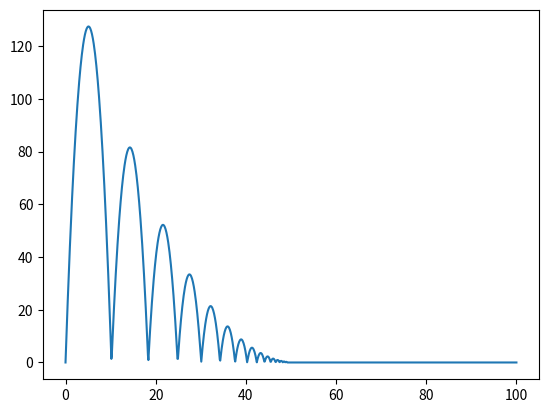

Generate this figure with matplotlib: (Note: this script raises an exception after producing the figure.)
'''
One way to solve collisions (such as a ball bouncing off a floor) is to include
an if statement as in the first cell.

Alternatively, we can define a function that will solve the system for every
collision we get, by terminating the integration at each colision, reflecting
the relevant velocities, and then continuing the integration from that point.

The idea of this is that the solver doesn't have to check the conditions every
single time, and instead just looks for a sign change.

Larger accelerations can cause the solver to take longer to run (compare g=0.5 to 9.81)

Using events, a current bug exists where the ball "oscillates" of sorts around
y=0 before phasing through the ground.
'''
#%%
import numpy as np
import matplotlib.pyplot as plt
from scipy.integrate import solve_ivp
import time

def bouncing_ball(t, y, coeff_rest, g):
    if y[0] < 0:
        y[1] = -coeff_rest*y[1]
    else:
        pass
    return [y[1], g]

g = -9.81
coeff_rest = 0.8

# In order [y(0), ydot(0)]
initial_conditions = [0, 50]
tf = 100
tvals = np.linspace(0, tf, 1024)

start = time.time()
sol = solve_ivp(bouncing_ball, [0, tf], initial_conditions, t_eval=tvals, 
                args=(coeff_rest, g))
duration = time.time() - start
print("Solution took {:.3f} seconds to calculate".format(duration))

plt.plot(sol.t, sol.y[0])

#%%
# [redacted]
import numpy as np
import matplotlib.pyplot as plt
from scipy.integrate import solve_ivp

def bouncing_ball(t, y, g):
    return [y[1], g]

def event(t, y, g):
    return y[0]
event.terminal = True
event.terminal = -1

g = -9.81

# In order [y(0), ydot(0)]
initial_conditions = [0.1, 50]
tf = 20
tvals = np.linspace(0, tf, 64)

sol = solve_ivp(bouncing_ball, [0, tf], initial_conditions, 
                events=event, args=(g,), dense_output=True)

# Solves the system for the provided tvals, regardless of events
soln = sol.sol(tvals)
fig1, ax1 = plt.subplots(figsize=(8,6))
ax1.plot(tvals, soln[0])
ax1.set_title("Solution from $t_{0}$ to $t_{f}$, ignoring events", fontsize=16)

# Solves the system, including events
tvals = np.linspace(0, sol.t[-1], 100)
soln = sol.sol(tvals)
fig2, ax2 = plt.subplots(figsize=(8,6))
ax2.plot(sol.t, sol.y[0], "k", label="Scipy sol object")
ax2.plot(tvals, soln[0], "r", label="Solved for $t_{0} \\rightarrow t_{event}$")
ax2.set_title("Solution from $t_{0}$ to $t_{event}$", fontsize=16)
ax2.legend(fontsize=16)

#%%
# Multiple bounces using events
# Current error: if run for a sufficiently long period of time, the ball will
# phase through the floor
import numpy as np
import matplotlib.pyplot as plt
from scipy.integrate import solve_ivp
import time

# Functions to solve the system and check for bounces
def bouncing_ball(t, y, g):
    return [y[1], g]

def event(t, y, g):
    return 100-y[0]
event.terminal = True
event.direction = -1

# Parameters
initial_conditions = [0.1, 50]
t0 = 0
tf = 50
g = 9.81
coeff_rest = 0.9

# Lists for the solution 
y = []
t = []

# Looping until tf is reached
start = time.time()
while True:
    soln = solve_ivp(bouncing_ball, [t0, tf], initial_conditions,
                     events=event, args=(g,), dense_output=True)
    
    # Calculating solution up until end of integration (bounce or tf)  
    t_end = soln.t[-1]
    num_timesteps = 2048
    
    tvals = np.linspace(t0, t_end, num_timesteps)
    new_sol = soln.sol(tvals)
    y.append(new_sol[0])
    t.append(tvals)
        
    if soln.status == 1:
        # If a bounce occurred, make new initial conditions and range
        # of t for repeat
        initial_conditions = (new_sol[0][-1], -coeff_rest*new_sol[1][-1])
        t0 = t_end
    else:
        # When we reach tf, break loop
        break
    
y = np.concatenate(y)
t = np.concatenate(t)
duration = time.time() - start
print("Solution took "+str(duration)+" seconds")
print(len(t))

fig, ax = plt.subplots(figsize=(8,6))
ax.set_title("Bouncing Ball", fontsize=20)
ax.set_xlabel("$t$", fontsize=16)
ax.set_ylabel("$y$", fontsize=16)
ax.plot(t,y)